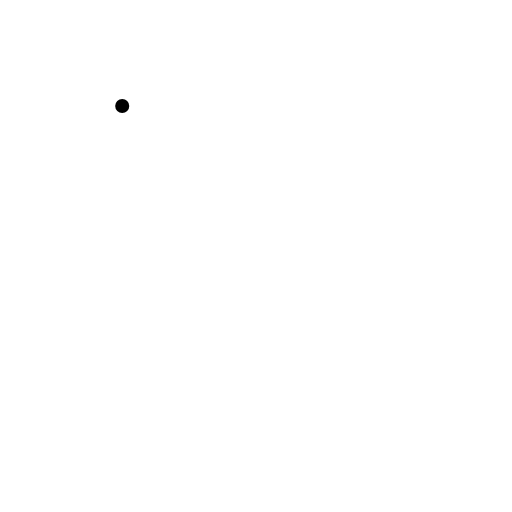
t = 0.00 s
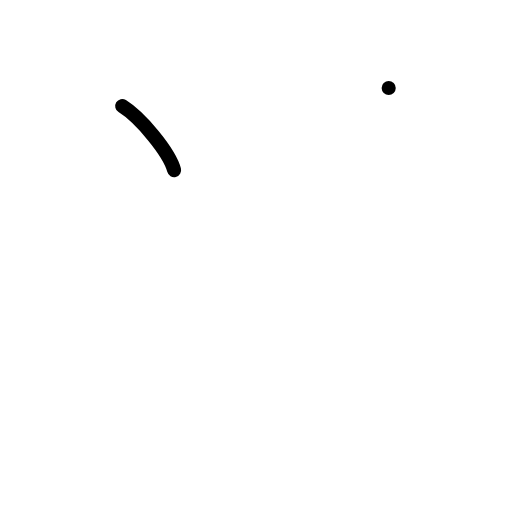
t = 1.00 s
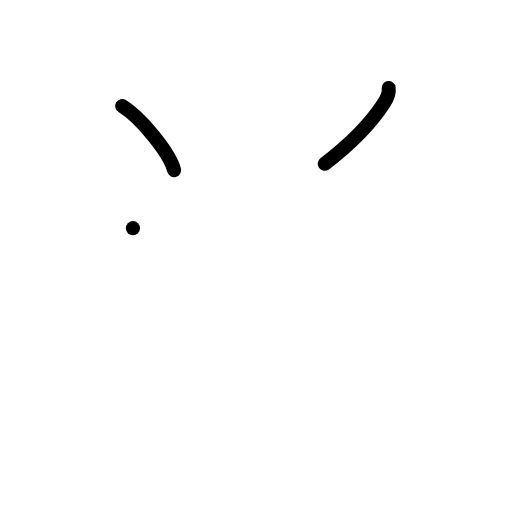
t = 2.00 s
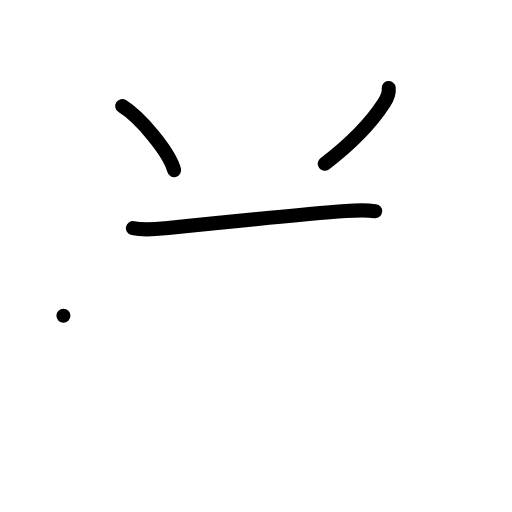
t = 3.00 s
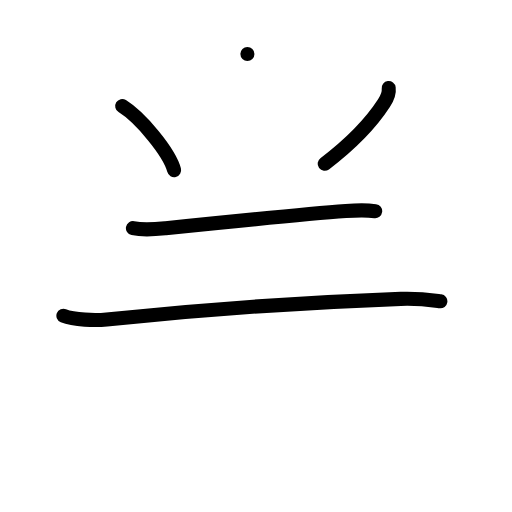
t = 4.00 s
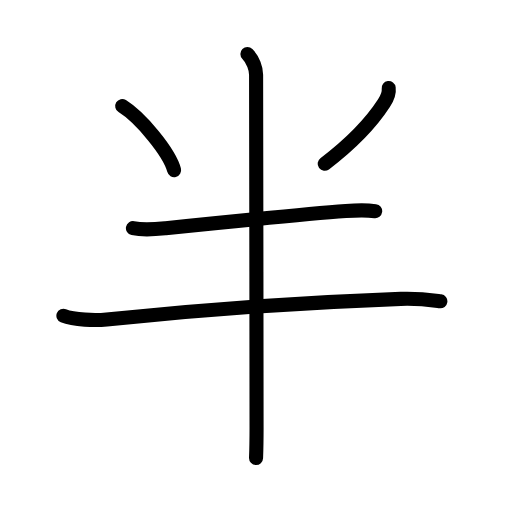
t = 5.00 s

The animated SVG that drew these frames (rendered in a browser with its animation timeline set to each time). Animation: 16 SMIL elements (animate=16); one cycle of 5.00 s.

<?xml version="1.0" encoding="UTF-8"?>
<!--
AniKanjiVG is licensed by CC-BY-SA Paul C. Sommerhoff (https://bitbucket.org/sommerhoff/anikanjivg).
AniKanjiVG uses KanjiVG which is licensed by CC-BY-SA Ulrich Apel (http://kanjivg.tagaini.net).
See also http://creativecommons.org/licenses/by-sa/3.0/
-->
<svg xmlns:kvg='http://kanjivg.tagaini.net' xmlns='http://www.w3.org/2000/svg' width='109' height='109' viewBox='0 0 109 109' style='fill:none;stroke:#000000;stroke-width:3;stroke-linecap:round;stroke-linejoin:round;' id="kvg:kanji_0534a"><g id="kvg:0534a" kvg:element="半"><g id="kvg:0534a-g1" kvg:element="丶" kvg:radical="nelson"><path id="kvg:0534a-s1" kvg:type="㇔" d="M26.02,22.58c3.9,2.41,10.07,9.89,11.04,13.63"><animate attributeName="d" begin="0.0s" dur="1.0s" from="M26.02,22.58C26.02,22.58,26.02,22.58,26.02,22.58" to="M26.02,22.58c3.9,2.41,10.07,9.89,11.04,13.63" />
</path>
</g>
<path id="kvg:0534a-s2" kvg:type="㇒" d="M82.75,18.75c0.16,1.19-0.39,2.25-1.01,3.2c-2.57,3.96-7.16,8.76-12.62,12.92"><animate attributeName="d" begin="1.0s" dur="0.5s" from="M82.75,18.75C82.75,18.75,82.75,18.75,82.75,18.75" to="M82.75,18.75c0.16,1.19-0.39,2.25-1.01,3.2" />
<animate attributeName="d" begin="1.5s" dur="0.5s" from="M82.75,18.75c0.16,1.19-0.39,2.25-1.01,3.2c0,0,0,0,0,0,0" to="M82.75,18.75c0.16,1.19-0.39,2.25-1.01,3.2c-2.57,3.96-7.16,8.76-12.62,12.92" />
<animate attributeName="d" begin="0s" dur="1.0s" from="M-100,-100" to="M-100,-100" />
</path>
<g id="kvg:0534a-g2" kvg:element="二" kvg:part="1"><path id="kvg:0534a-s3" kvg:type="㇐" d="M28.3,48.57c1.78,0.38,5.07,0.21,6.83,0.03c10.62-1.09,29.12-2.99,38.5-3.67c2.97-0.22,4.75-0.17,6.24,0.02"><animate attributeName="d" begin="2.0s" dur="0.3333333333333333s" from="M28.3,48.57C28.3,48.57,28.3,48.57,28.3,48.57" to="M28.3,48.57c1.78,0.38,5.07,0.21,6.83,0.03" />
<animate attributeName="d" begin="2.3333333333333335s" dur="0.3333333333333333s" from="M28.3,48.57c1.78,0.38,5.07,0.21,6.83,0.03c0,0,0,0,0,0,0" to="M28.3,48.57c1.78,0.38,5.07,0.21,6.83,0.03c10.62-1.09,29.12-2.99,38.5-3.67" />
<animate attributeName="d" begin="2.6666666666666665s" dur="0.3333333333333333s" from="M28.3,48.57c1.78,0.38,5.07,0.21,6.83,0.03c10.62-1.09,29.12-2.99,38.5-3.67c0,0,0,0,0,0,0" to="M28.3,48.57c1.78,0.38,5.07,0.21,6.83,0.03c10.62-1.09,29.12-2.99,38.5-3.67c2.97-0.22,4.75-0.17,6.24,0.02" />
<animate attributeName="d" begin="0s" dur="2.0s" from="M-100,-100" to="M-100,-100" />
</path>
</g>
<g id="kvg:0534a-g3" kvg:element="十" kvg:radical="tradit"><g id="kvg:0534a-g4" kvg:element="二" kvg:part="2"><path id="kvg:0534a-s4" kvg:type="㇐" d="M13.5,67.22c2.25,0.91,6.85,1.03,9.22,0.78c18.28-1.87,40.4-3.58,62.61-4.38c4-0.14,6.41,0.25,8.42,0.52"><animate attributeName="d" begin="3.0s" dur="0.3333333333333333s" from="M13.5,67.22C13.5,67.22,13.5,67.22,13.5,67.22" to="M13.5,67.22c2.25,0.91,6.85,1.03,9.22,0.78" />
<animate attributeName="d" begin="3.3333333333333335s" dur="0.3333333333333333s" from="M13.5,67.22c2.25,0.91,6.85,1.03,9.22,0.78c0,0,0,0,0,0,0" to="M13.5,67.22c2.25,0.91,6.85,1.03,9.22,0.78c18.28-1.87,40.4-3.58,62.61-4.38" />
<animate attributeName="d" begin="3.6666666666666665s" dur="0.3333333333333333s" from="M13.5,67.22c2.25,0.91,6.85,1.03,9.22,0.78c18.28-1.87,40.4-3.58,62.61-4.38c0,0,0,0,0,0,0" to="M13.5,67.22c2.25,0.91,6.85,1.03,9.22,0.78c18.28-1.87,40.4-3.58,62.61-4.38c4-0.14,6.41,0.25,8.42,0.52" />
<animate attributeName="d" begin="0s" dur="3.0s" from="M-100,-100" to="M-100,-100" />
</path>
</g>
<path id="kvg:0534a-s5" kvg:type="㇑" d="M52.67,11.5c1.23,1.23,1.85,3.17,1.85,4.4c0,7.6,0.1,54.35,0.1,75.1c0,3.18-0.07,5.46-0.11,6.5"><animate attributeName="d" begin="4.0s" dur="0.3333333333333333s" from="M52.67,11.5C52.67,11.5,52.67,11.5,52.67,11.5" to="M52.67,11.5c1.23,1.23,1.85,3.17,1.85,4.4" />
<animate attributeName="d" begin="4.333333333333333s" dur="0.3333333333333333s" from="M52.67,11.5c1.23,1.23,1.85,3.17,1.85,4.4c0,0,0,0,0,0,0" to="M52.67,11.5c1.23,1.23,1.85,3.17,1.85,4.4c0,7.6,0.1,54.35,0.1,75.1" />
<animate attributeName="d" begin="4.666666666666667s" dur="0.3333333333333333s" from="M52.67,11.5c1.23,1.23,1.85,3.17,1.85,4.4c0,7.6,0.1,54.35,0.1,75.1c0,0,0,0,0,0,0" to="M52.67,11.5c1.23,1.23,1.85,3.17,1.85,4.4c0,7.6,0.1,54.35,0.1,75.1c0,3.18-0.07,5.46-0.11,6.5" />
<animate attributeName="d" begin="0s" dur="4.0s" from="M-100,-100" to="M-100,-100" />
</path>
</g>
</g>
</svg>
